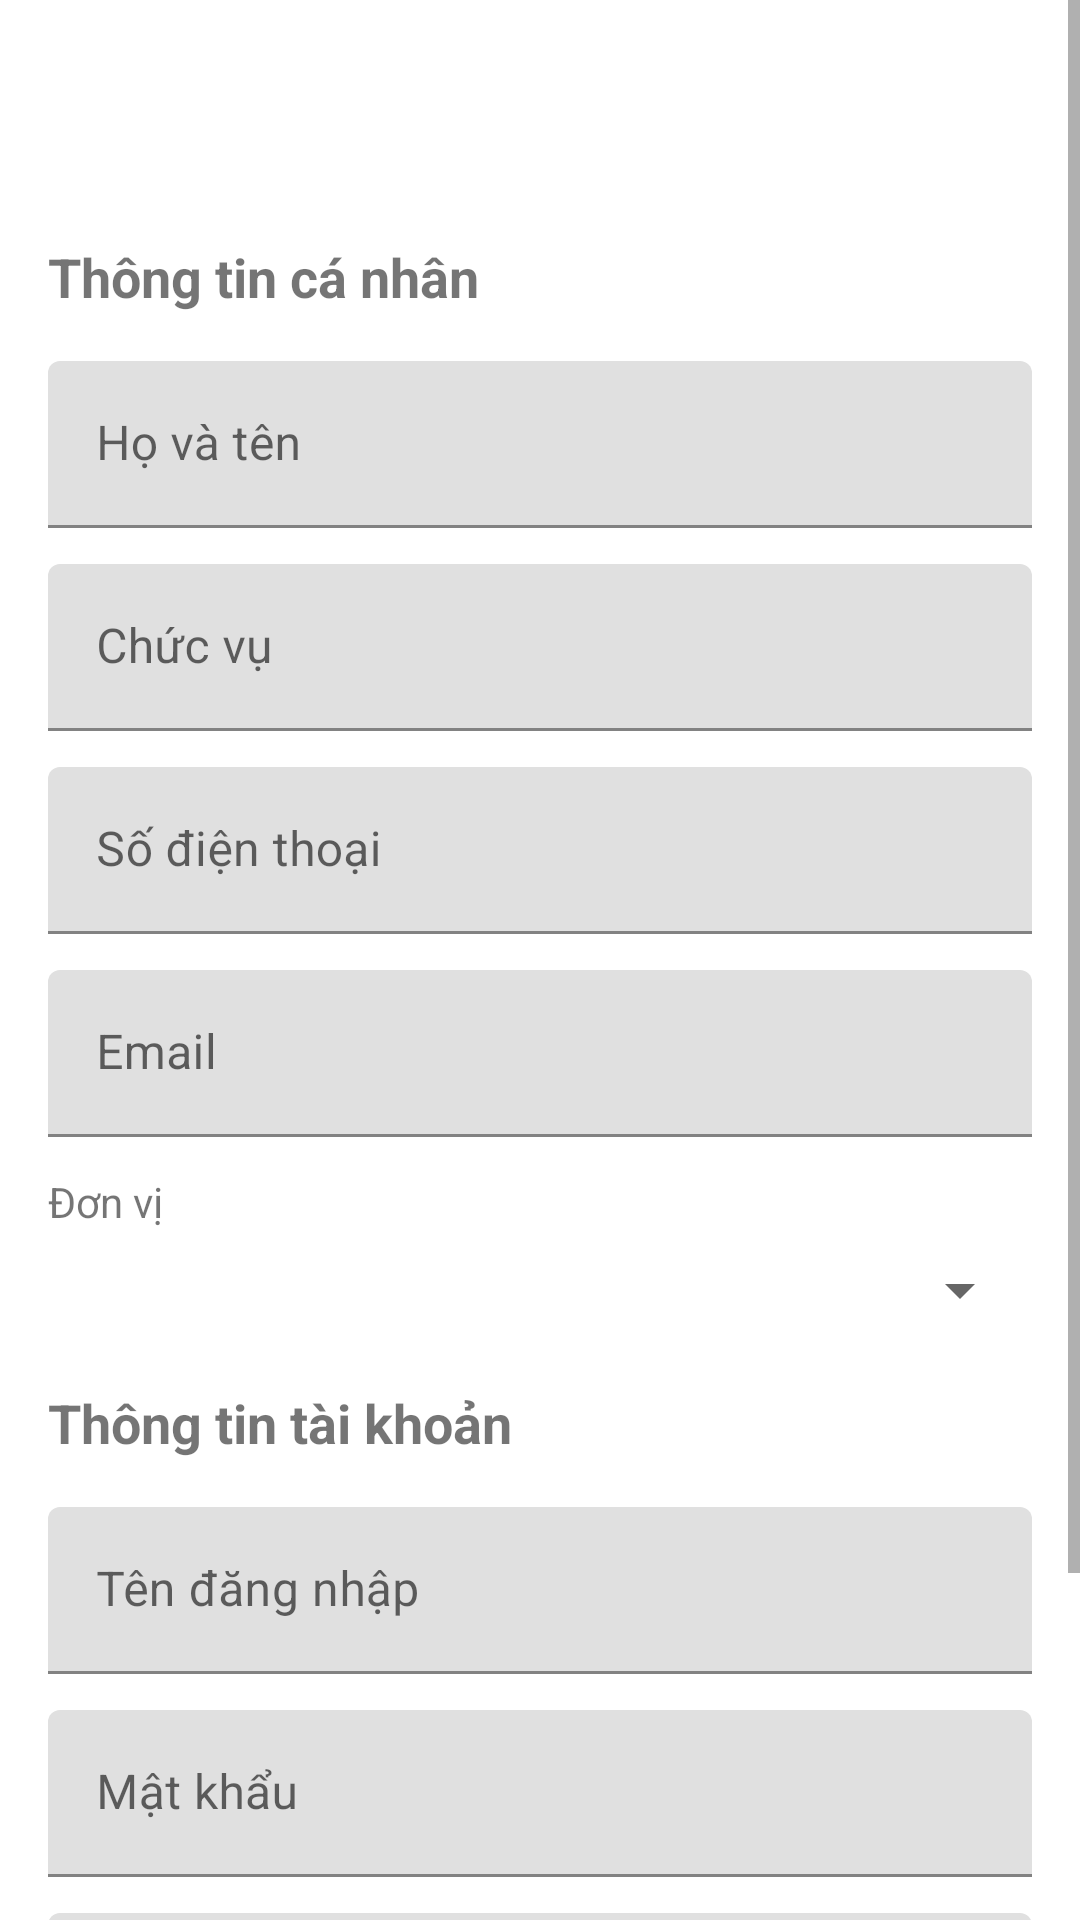

Android layout source for this screen:
<!-- AndroidManifest.xml: application theme Theme.TLUContact -->
<!-- res/layout/activity_register.xml -->
<?xml version="1.0" encoding="utf-8"?>
<ScrollView xmlns:android="http://schemas.android.com/apk/res/android"
    xmlns:tools="http://schemas.android.com/tools"
    android:layout_width="match_parent"
    android:layout_height="match_parent"
    tools:context=".activities.RegisterActivity">

    <LinearLayout
        android:layout_width="match_parent"
        android:layout_height="wrap_content"
        android:orientation="vertical"
        android:padding="16dp">

        <Space
            android:layout_width="match_parent"
            android:layout_height="?attr/actionBarSize"
            android:layout_marginTop="8dp" />

        <TextView
            android:layout_width="match_parent"
            android:layout_height="wrap_content"
            android:text="Thông tin cá nhân"
            android:textSize="18sp"
            android:textStyle="bold"
            android:layout_marginBottom="16dp" />

        <com.google.android.material.textfield.TextInputLayout
            android:layout_width="match_parent"
            android:layout_height="wrap_content"
            android:layout_marginBottom="12dp">

            <EditText
                android:id="@+id/etName"
                android:layout_width="match_parent"
                android:layout_height="wrap_content"
                android:hint="Họ và tên"
                android:inputType="textPersonName" />
        </com.google.android.material.textfield.TextInputLayout>

        <com.google.android.material.textfield.TextInputLayout
            android:layout_width="match_parent"
            android:layout_height="wrap_content"
            android:layout_marginBottom="12dp">

            <EditText
                android:id="@+id/etPosition"
                android:layout_width="match_parent"
                android:layout_height="wrap_content"
                android:hint="Chức vụ"
                android:inputType="text" />
        </com.google.android.material.textfield.TextInputLayout>

        <com.google.android.material.textfield.TextInputLayout
            android:layout_width="match_parent"
            android:layout_height="wrap_content"
            android:layout_marginBottom="12dp">

            <EditText
                android:id="@+id/etPhone"
                android:layout_width="match_parent"
                android:layout_height="wrap_content"
                android:hint="Số điện thoại"
                android:inputType="phone" />
        </com.google.android.material.textfield.TextInputLayout>

        <com.google.android.material.textfield.TextInputLayout
            android:layout_width="match_parent"
            android:layout_height="wrap_content"
            android:layout_marginBottom="12dp">

            <EditText
                android:id="@+id/etEmail"
                android:layout_width="match_parent"
                android:layout_height="wrap_content"
                android:hint="Email"
                android:inputType="textEmailAddress" />
        </com.google.android.material.textfield.TextInputLayout>

        <TextView
            android:layout_width="match_parent"
            android:layout_height="wrap_content"
            android:text="Đơn vị"
            android:layout_marginBottom="8dp" />

        <Spinner
            android:id="@+id/spinnerUnit"
            android:layout_width="match_parent"
            android:layout_height="wrap_content"
            android:layout_marginBottom="20dp" />

        <TextView
            android:layout_width="match_parent"
            android:layout_height="wrap_content"
            android:text="Thông tin tài khoản"
            android:textSize="18sp"
            android:textStyle="bold"
            android:layout_marginBottom="16dp" />

        <com.google.android.material.textfield.TextInputLayout
            android:layout_width="match_parent"
            android:layout_height="wrap_content"
            android:layout_marginBottom="12dp">

            <EditText
                android:id="@+id/etUsername"
                android:layout_width="match_parent"
                android:layout_height="wrap_content"
                android:hint="Tên đăng nhập"
                android:inputType="text" />
        </com.google.android.material.textfield.TextInputLayout>

        <com.google.android.material.textfield.TextInputLayout
            android:layout_width="match_parent"
            android:layout_height="wrap_content"
            android:layout_marginBottom="12dp">

            <EditText
                android:id="@+id/etPassword"
                android:layout_width="match_parent"
                android:layout_height="wrap_content"
                android:hint="Mật khẩu"
                android:inputType="textPassword" />
        </com.google.android.material.textfield.TextInputLayout>

        <com.google.android.material.textfield.TextInputLayout
            android:layout_width="match_parent"
            android:layout_height="wrap_content"
            android:layout_marginBottom="24dp">

            <EditText
                android:id="@+id/etConfirmPassword"
                android:layout_width="match_parent"
                android:layout_height="wrap_content"
                android:hint="Xác nhận mật khẩu"
                android:inputType="textPassword" />
        </com.google.android.material.textfield.TextInputLayout>

        <Button
            android:id="@+id/btnRegister"
            android:layout_width="match_parent"
            android:layout_height="wrap_content"
            android:text="Đăng ký" />

        <ProgressBar
            android:id="@+id/progressBar"
            android:layout_width="wrap_content"
            android:layout_height="wrap_content"
            android:layout_gravity="center"
            android:layout_marginTop="16dp"
            android:visibility="gone" />

    </LinearLayout>
</ScrollView>
<!-- resources referenced by this layout -->
<resources>
  <style name="Theme.TLUContact" parent="Theme.MaterialComponents.DayNight.DarkActionBar">
          
          <item name="colorPrimary">@color/purple_500</item>
          <item name="colorPrimaryVariant">@color/purple_700</item>
          <item name="colorOnPrimary">@color/white</item>
          
          <item name="colorSecondary">@color/teal_200</item>
          <item name="colorSecondaryVariant">@color/teal_700</item>
          <item name="colorOnSecondary">@color/black</item>
          
          <item name="android:statusBarColor">?attr/colorPrimaryVariant</item>
          
      </style>
  <color name="purple_500">#6200EE</color>
  <color name="purple_700">#3700B3</color>
  <color name="white">#FFFFFFFF</color>
  <color name="teal_200">#03DAC5</color>
  <color name="teal_700">#018786</color>
  <color name="black">#FF000000</color>
</resources>
